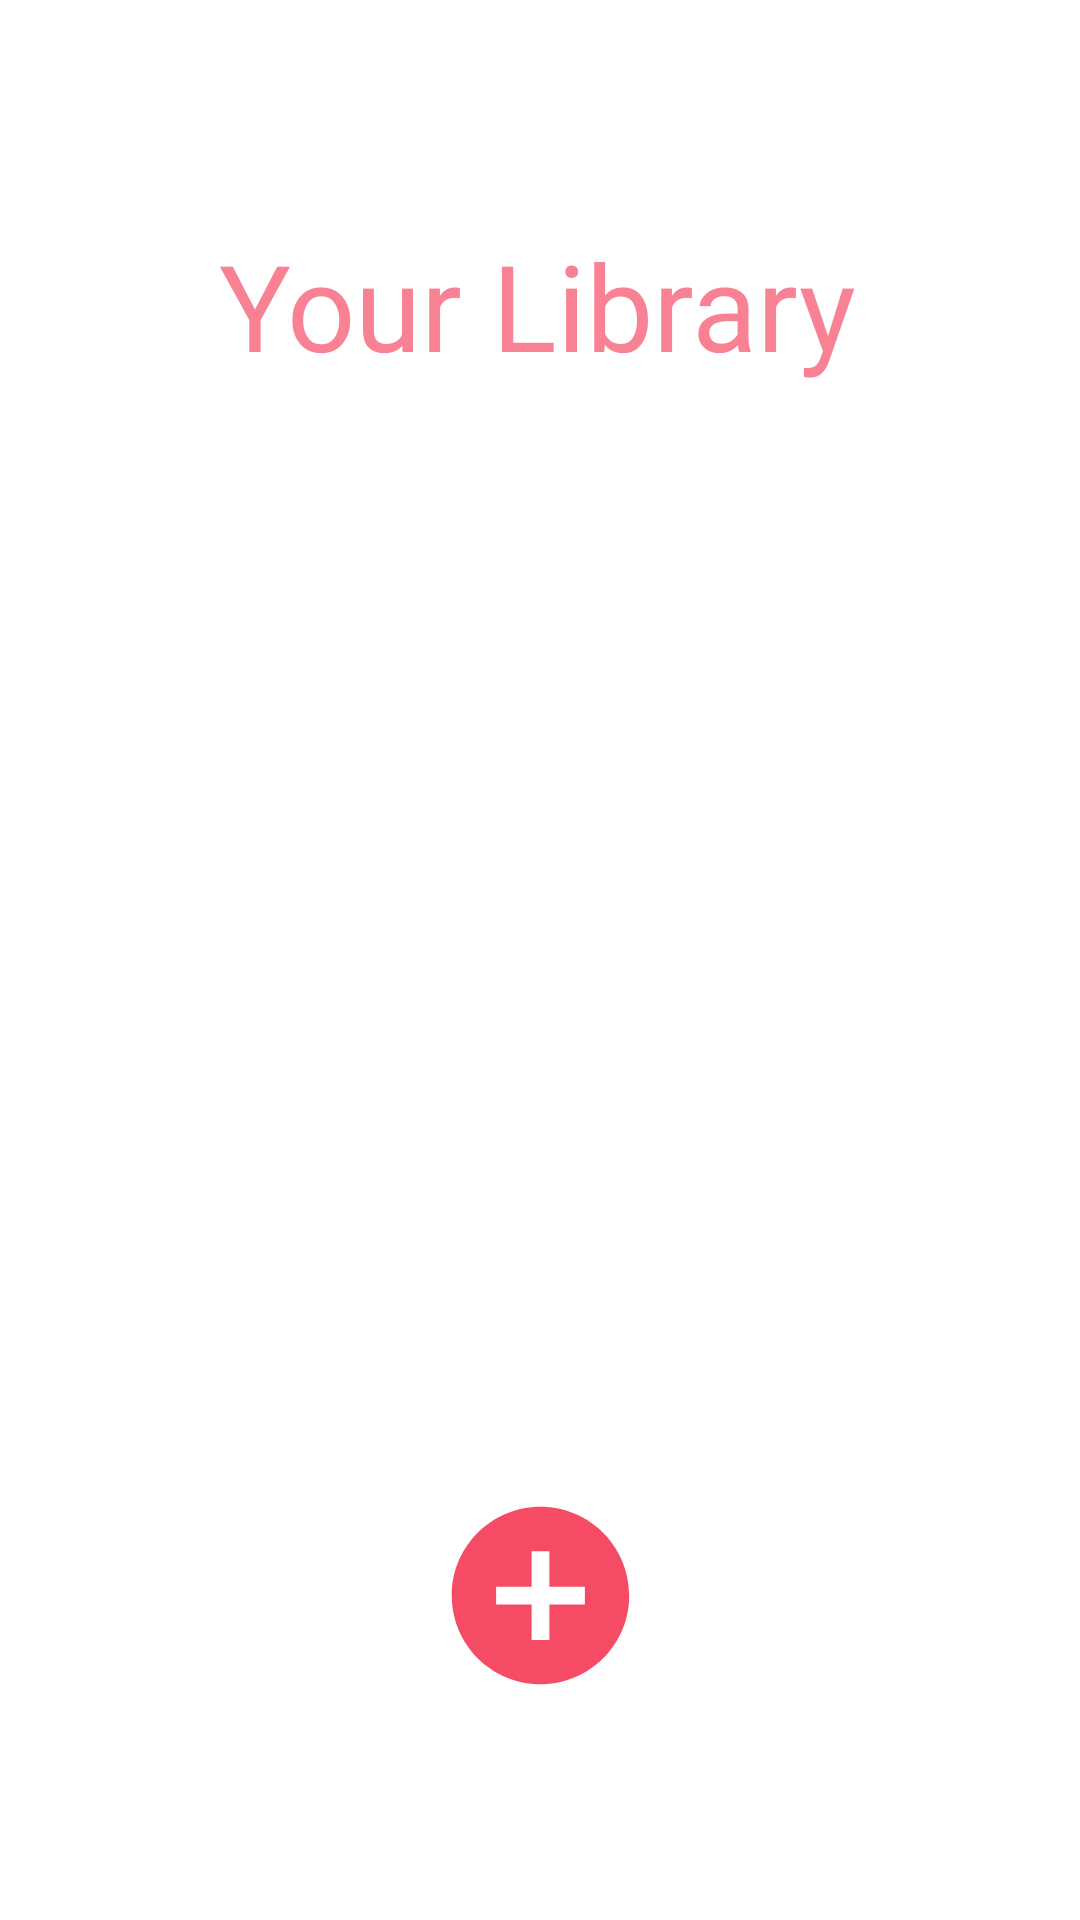

Write the Android layout XML for this screen, with the resource values it uses.
<!-- AndroidManifest.xml: application theme Theme.MusikkApp -->
<!-- res/layout/fragment_libary.xml -->
<?xml version="1.0" encoding="utf-8"?>
<androidx.constraintlayout.widget.ConstraintLayout xmlns:android="http://schemas.android.com/apk/res/android"
    xmlns:app="http://schemas.android.com/apk/res-auto"
    xmlns:tools="http://schemas.android.com/tools"
    android:layout_width="match_parent"
    android:layout_height="match_parent">


    <TextView
        android:id="@+id/textView5"
        android:layout_width="wrap_content"
        android:layout_height="wrap_content"
        android:alpha="0.7"
        android:fontFamily="@font/prompt_thin"
        android:text="Your Library"
        android:textColor="#F54B64"
        android:textSize="40dp"

        app:layout_constraintBottom_toTopOf="@+id/libarylist"
        app:layout_constraintEnd_toEndOf="parent"
        app:layout_constraintHorizontal_bias="0.495"
        app:layout_constraintStart_toStartOf="parent"
        app:layout_constraintTop_toTopOf="parent"
        app:layout_constraintVertical_bias="0.792" />

    <androidx.recyclerview.widget.RecyclerView
        android:id="@+id/libarylist"
        android:layout_width="380dp"
        android:layout_height="400dp"
        app:layout_constraintBottom_toBottomOf="parent"
        app:layout_constraintEnd_toEndOf="parent"
        app:layout_constraintHorizontal_bias="0.483"
        app:layout_constraintStart_toStartOf="parent"
        app:layout_constraintTop_toTopOf="parent"
        app:layout_constraintVertical_bias="0.616"
        tools:listitem="@layout/libary_item" />

    <ImageView
        android:id="@+id/btn_upload"
        android:layout_width="75dp"
        android:layout_height="71dp"

        app:layout_constraintBottom_toBottomOf="parent"
        app:layout_constraintEnd_toEndOf="parent"
        app:layout_constraintStart_toStartOf="parent"
        app:layout_constraintTop_toBottomOf="@+id/textView5"
        app:layout_constraintVertical_bias="0.835"
        app:srcCompat="@drawable/ic_baseline_add_circle_24" />
        <FrameLayout
            android:id="@+id/fragment_container"
            android:layout_width="match_parent"
            android:layout_height="match_parent">

        </FrameLayout>

</androidx.constraintlayout.widget.ConstraintLayout>
<!-- res/layout/libary_item.xml (included above) -->
<?xml version="1.0" encoding="utf-8"?>
<LinearLayout xmlns:android="http://schemas.android.com/apk/res/android"
    android:layout_width="match_parent"
    android:layout_height="100dp"


    android:orientation="vertical"
    android:padding="5dp">

    <LinearLayout
        android:layout_width="398dp"
        android:layout_height="87dp"
        android:orientation="horizontal">

        <ImageView
            android:id="@+id/cover_img"
            android:layout_width="88dp"
            android:layout_height="88dp"
            android:layout_gravity="right"
            android:scaleType="fitXY" />

        <LinearLayout
            android:layout_width="300dp"
            android:layout_height="match_parent"
            android:orientation="vertical">

            <TextView
                android:id="@+id/titleSong"
                android:layout_width="303dp"
                android:layout_height="30dp"
                android:text="SONG NAME"
                android:textColor="@color/white"
                android:textSize="18dp"
                android:fontFamily="@font/prompt_semibold"
                android:paddingLeft="8dp" />

            <TextView
                android:id="@+id/artistSong"
                android:layout_width="303dp"
                android:layout_height="30dp"
                android:text="TERRA"
                android:textColor="@color/white"
                android:textSize="15dp"
                android:fontFamily="@font/prompt_thin"
                android:paddingLeft="8dp" />

        </LinearLayout>




    </LinearLayout>


</LinearLayout>
<!-- resources referenced by this layout -->
<resources>
  <color name="white">#FFFFFFFF</color>
  <!-- drawable ic_baseline_add_circle_24 (drawable) -->
  <vector android:height="24dp" android:tint="#F54B64"
      android:viewportHeight="24" android:viewportWidth="24"
      android:width="24dp" xmlns:android="http://schemas.android.com/apk/res/android">
      <path android:fillColor="#F54B64" android:pathData="M12,2C6.48,2 2,6.48 2,12s4.48,10 10,10 10,-4.48 10,-10S17.52,2 12,2zM17,13h-4v4h-2v-4L7,13v-2h4L11,7h2v4h4v2z"/>
  </vector>
  <style name="Theme.MusikkApp" parent="Theme.MaterialComponents.DayNight.NoActionBar">
          
          <item name="colorPrimary">@color/main</item>
          <item name="colorPrimaryVariant">#151B29</item>
          <item name="colorOnPrimary">@color/white</item>
          
          <item name="colorSecondary">@color/teal_200</item>
          <item name="colorSecondaryVariant">@color/teal_700</item>
          <item name="colorOnSecondary">@color/black</item>
          
          <item name="android:statusBarColor" tools:targetApi="l">?attr/colorPrimaryVariant</item>
          
      </style>
  <color name="main">#242A38</color>
  <color name="teal_200">#FF03DAC5</color>
  <color name="teal_700">#FF018786</color>
  <color name="black">#FF000000</color>
</resources>
